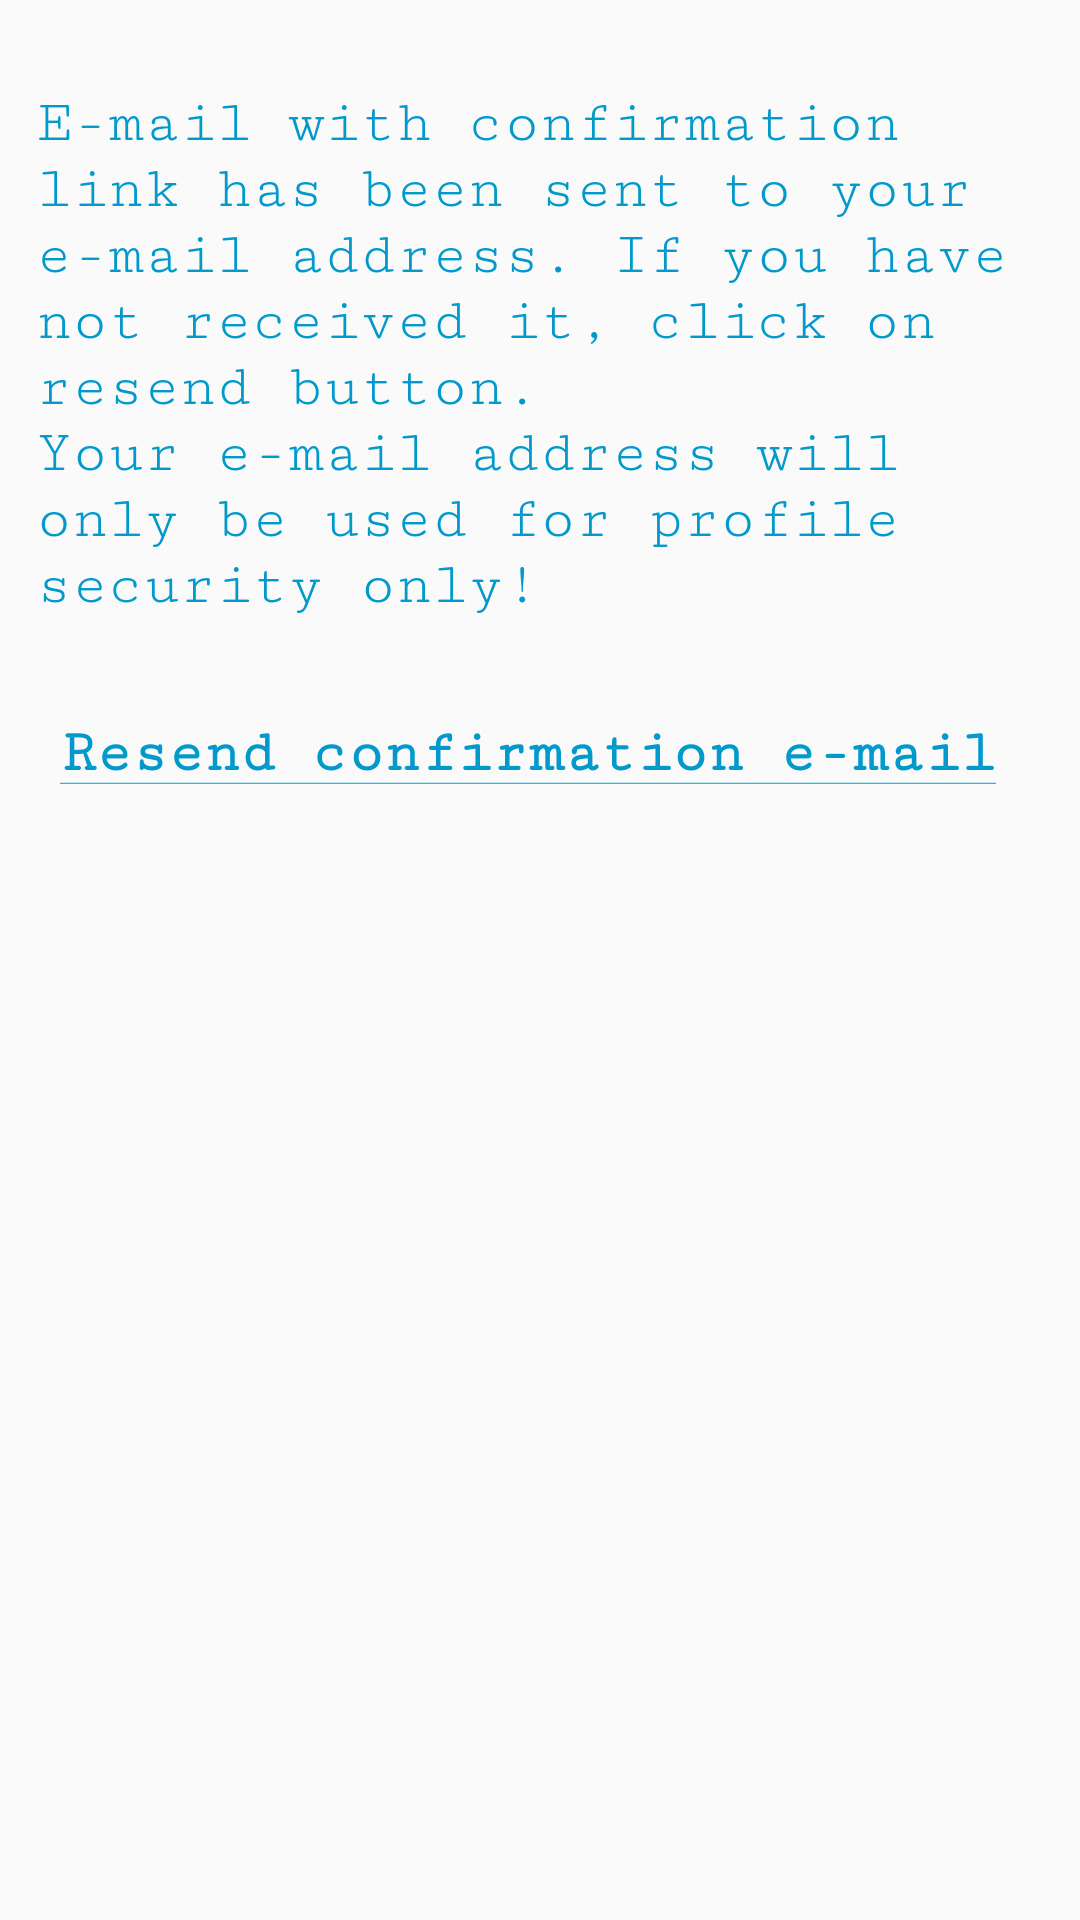

Here is an Android app screen rendered from its layout file. Give the layout XML and the strings, colors and styles it references.
<!-- AndroidManifest.xml: application theme AppTheme -->
<!-- res/layout/activity_verify_email.xml -->
<?xml version="1.0" encoding="utf-8"?>
<LinearLayout
        xmlns:android="http://schemas.android.com/apk/res/android"
        xmlns:tools="http://schemas.android.com/tools"
        android:layout_width="match_parent" android:layout_height="match_parent"
        tools:context=".unauthorized.VerifyEmailActivity"
        android:paddingTop="@dimen/row_size"
        android:orientation="vertical"
        android:paddingStart="12dp"
        android:paddingEnd="12dp"
        android:id="@+id/verify_email_wrapper">

    <TextView
            android:id="@+id/verify_email_text"
            android:layout_width="match_parent"
            android:layout_height="wrap_content"
            android:fontFamily="serif-monospace"
            android:textSize="20sp"
            android:textColor="@android:color/holo_blue_dark"
            android:text="@string/verify_email_text"/>

    <Button
            android:id="@+id/resend_confirmation_mail"
            style="?android:textAppearanceSmall"
            android:layout_width="match_parent"
            android:layout_height="@dimen/row_size"
            android:layout_marginTop="@dimen/row_size"
            android:background="@null"
            android:textSize="20sp"
            android:textStyle="bold"
            android:fontFamily="serif-monospace"
            android:textAllCaps="false"
            android:textColor="@android:color/holo_blue_dark"
            android:text="@string/action_send_confirmation_mail"
            android:layout_marginEnd="8dp"/>
</LinearLayout>
<!-- resources referenced by this layout -->
<resources>
  <dimen name="row_size">30dp</dimen>
  <string name="action_send_confirmation_mail">
          <u>Resend confirmation e-mail</u>
      </string>
  <string name="verify_email_text">E-mail with confirmation link has been sent to your e-mail address. If you have not
          received it, click on resend button.\nYour e-mail address will only be used for profile security only!
      </string>
  <style name="AppTheme" parent="Theme.AppCompat.Light.DarkActionBar">
          
          <item name="colorPrimary">@color/colorPrimary</item>
          <item name="colorPrimaryDark">@color/colorPrimaryDark</item>
          <item name="colorAccent">@color/colorAccent</item>
          <item name="android:fontFamily">serif-monospace</item>
      </style>
  <!-- not gathered from this repository: default colours our renderer supplied (Android Studio template values) -->
  <color name="colorPrimary">#FF6200EE</color>
  <color name="colorPrimaryDark">#FF3700B3</color>
  <color name="colorAccent">#FF03DAC5</color>
</resources>
